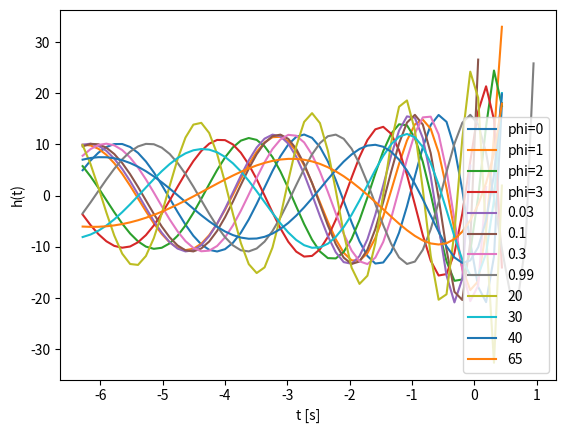

Reproduce this figure in Python.
import numpy as np
import matplotlib.pyplot as plt

#Problem 1a
def f(t,tc,x):
    B = 16.6
    return B * x**(-5/8) * (tc-t)**(-3/8)

time = np.linspace(0,1,100)

plt.plot(time,f(time,0.5,20),label='tc = 0.5, x=20')
plt.plot(time,f(time,0.5,30),label='tc = 0.5, x=30')
plt.plot(time,f(time,0.5,40),label='tc = 0.5, x=40')
plt.plot(time,f(time,0.8,20),label='tc = 0.8, x=20')
plt.plot(time,f(time,1,20),label='tc = 1, x=20')
plt.legend()
plt.xlabel('t [s]')
plt.ylabel('Frequency [Hz]')
plt.show()
plt.close()

#Problem 1b

def phi(t,tc,x):
    B = 16.6
    return 2 * np.pi * B * x**(-5/8) * (-3/8) * (tc-t)**(-5/8)

def h(t,tc,x):
    return f(t,tc,x)**(2/3) * np.cos(phi(t,tc,x))

time_new = np.linspace(-0.4,1,100)
plt.plot(time_new,h(time_new,0.5,15),label='tc = 0.5, x=15')
plt.plot(time_new,h(time_new,0.5,30),label='tc = 0.5, x=30')
plt.plot(time_new,h(time_new,0.5,44),label='tc = 0.5, x=45')
plt.legend()
plt.xlabel('t [s]')
plt.ylabel('Strain h(t)')
plt.show()
plt.close()

#Problem 2
def h_new(t,tc,x,phic):
    A = 1
    eta = 1 
    M = 1
    D = 1
    return (4 * A * eta * M * (np.pi*M)**(2/3))/D * (16.6 * x**(-5/8) * (tc-t)**(-3/8))**(2/3) * np.cos((-39.11 * x**(-5/8) * (tc-t)**(5/8))+phic)

time_ = np.linspace(-2*np.pi,2*np.pi,100)
plt.plot(time_,h_new(time_,0.5,20,0),label='phi=0')
plt.plot(time_,h_new(time_,0.5,20,1),label='phi=1')
plt.plot(time_,h_new(time_,0.5,20,2),label='phi=2')
plt.plot(time_,h_new(time_,0.5,20,3),label='phi=3')
plt.legend()
plt.xlabel('t [s]')
plt.ylabel('h(t)')
plt.show()

plt.plot(time_,h_new(time_,0.03,20,0),label='0.03')
plt.plot(time_,h_new(time_,0.1,20,0),label='0.1')
plt.plot(time_,h_new(time_,0.3,20,0),label='0.3')
plt.plot(time_,h_new(time_,0.99,20,0),label='0.99')
plt.legend()
plt.xlabel('t [s]')
plt.ylabel('h(t)')
plt.show()

plt.plot(time_,h_new(time_,0.5,10,0),label='20')
plt.plot(time_,h_new(time_,0.5,30,0),label='30')
plt.plot(time_,h_new(time_,0.5,40,0),label='40')
plt.plot(time_,h_new(time_,0.5,65,0),label='65')
plt.legend()
plt.xlabel('t [s]')
plt.ylabel('h(t)')
plt.show()